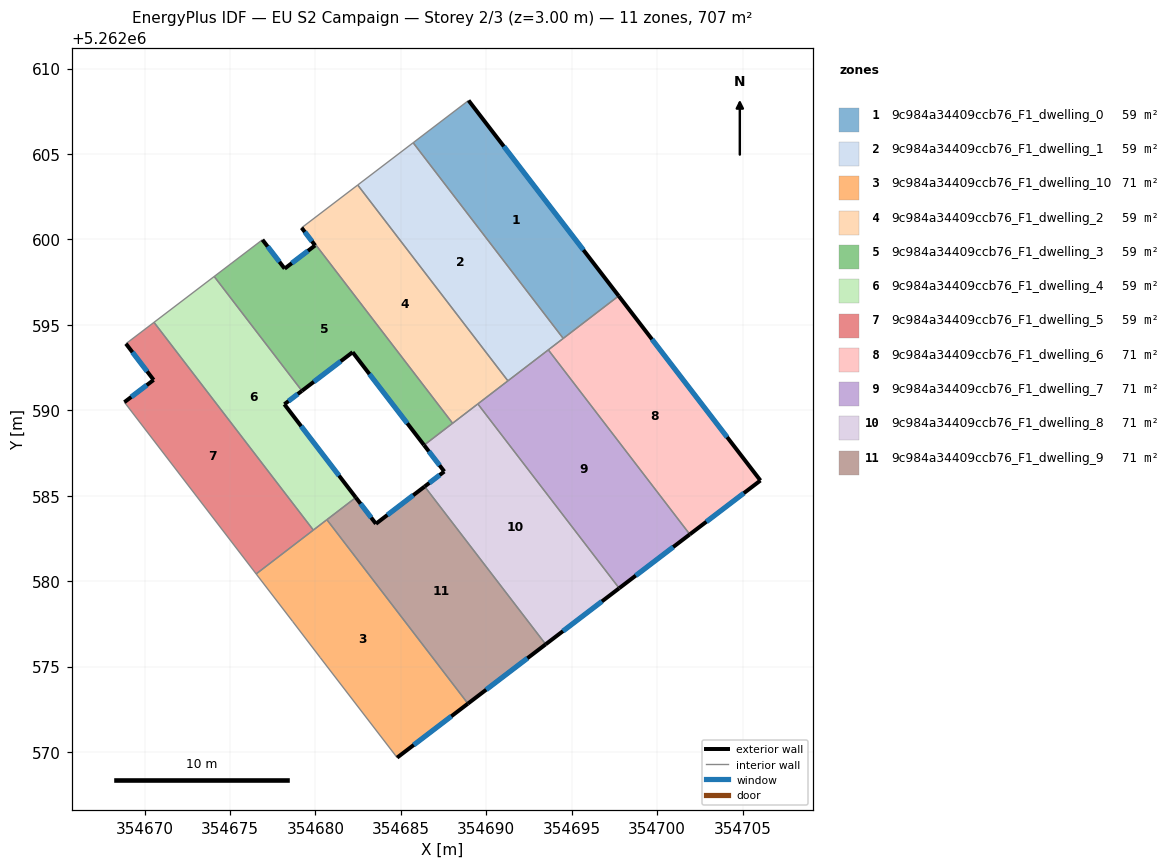
=== STOREY PLAN SPEC (per zone: floor XY polygon, exterior-wall plan segments, windows/doors) ===
zone 1: 9c984a34409ccb76_F1_dwelling_0  (58.9 m²)
  floor: (354688.97, 5262608.13) (354697.75, 5262596.69) (354694.51, 5262594.21) (354685.72, 5262605.66)
  exterior wall: (354697.75, 5262596.69) – (354688.97, 5262608.13)  [14.4 m]
    window: (354695.69, 5262599.38) – (354691.03, 5262605.45)  [12.2 m²]
  interior walls: 3
zone 2: 9c984a34409ccb76_F1_dwelling_1  (58.9 m²)
  floor: (354685.72, 5262605.66) (354694.51, 5262594.21) (354691.27, 5262591.72) (354682.48, 5262603.18)
  interior walls: 5
zone 3: 9c984a34409ccb76_F1_dwelling_10  (70.7 m²)
  floor: (354680.67, 5262583.60) (354688.93, 5262572.83) (354684.78, 5262569.67) (354680.29, 5262575.52) (354678.66, 5262577.65) (354676.53, 5262580.42)
  exterior wall: (354684.78, 5262569.67) – (354688.93, 5262572.83)  [5.2 m]
    window: (354685.76, 5262570.41) – (354687.95, 5262572.09)  [4.4 m²]
  interior walls: 6
zone 4: 9c984a34409ccb76_F1_dwelling_2  (58.9 m²)
  floor: (354682.48, 5262603.18) (354691.27, 5262591.72) (354688.03, 5262589.24) (354679.23, 5262600.71)
  interior walls: 5
zone 5: 9c984a34409ccb76_F1_dwelling_3  (58.9 m²)
  floor: (354679.98, 5262599.65) (354679.19, 5262600.68) (354679.23, 5262600.71) (354688.03, 5262589.24) (354686.36, 5262587.96) (354682.18, 5262593.40) (354679.21, 5262591.14) (354674.08, 5262597.83) (354676.90, 5262599.98) (354678.20, 5262598.29)
  exterior wall: (354679.19, 5262600.68) – (354679.98, 5262599.65)  [1.3 m]
    window: (354679.38, 5262600.44) – (354679.80, 5262599.89)  [1.1 m²]
  exterior wall: (354682.18, 5262593.40) – (354686.36, 5262587.96)  [6.9 m]
    window: (354683.16, 5262592.12) – (354685.38, 5262589.24)  [5.8 m²]
  exterior wall: (354679.21, 5262591.14) – (354682.18, 5262593.40)  [3.7 m]
    window: (354679.91, 5262591.67) – (354681.48, 5262592.87)  [3.1 m²]
  exterior wall: (354678.20, 5262598.29) – (354676.90, 5262599.98)  [2.1 m]
    window: (354677.90, 5262598.69) – (354677.21, 5262599.58)  [1.8 m²]
  exterior wall: (354679.98, 5262599.65) – (354678.20, 5262598.29)  [2.2 m]
    window: (354679.56, 5262599.33) – (354678.62, 5262598.61)  [1.9 m²]
  interior walls: 5
zone 6: 9c984a34409ccb76_F1_dwelling_4  (58.9 m²)
  floor: (354679.21, 5262591.14) (354678.18, 5262590.35) (354682.36, 5262584.89) (354679.88, 5262582.99) (354670.55, 5262595.15) (354674.08, 5262597.83)
  exterior wall: (354682.36, 5262584.89) – (354678.18, 5262590.35)  [6.9 m]
    window: (354681.38, 5262586.18) – (354679.17, 5262589.07)  [5.8 m²]
  exterior wall: (354678.18, 5262590.35) – (354679.21, 5262591.14)  [1.3 m]
    window: (354678.43, 5262590.54) – (354678.97, 5262590.95)  [1.1 m²]
  interior walls: 5
zone 7: 9c984a34409ccb76_F1_dwelling_5  (58.9 m²)
  floor: (354670.55, 5262595.15) (354679.88, 5262582.99) (354676.53, 5262580.42) (354668.82, 5262590.47) (354670.53, 5262591.78) (354668.91, 5262593.90)
  exterior wall: (354670.53, 5262591.78) – (354668.82, 5262590.47)  [2.2 m]
    window: (354670.13, 5262591.47) – (354669.22, 5262590.78)  [1.8 m²]
  exterior wall: (354668.91, 5262593.90) – (354670.53, 5262591.78)  [2.7 m]
    window: (354669.29, 5262593.40) – (354670.15, 5262592.27)  [2.3 m²]
  interior walls: 4
zone 8: 9c984a34409ccb76_F1_dwelling_6  (70.7 m²)
  floor: (354697.75, 5262596.69) (354706.05, 5262585.89) (354701.91, 5262582.74) (354693.63, 5262593.54)
  exterior wall: (354706.05, 5262585.89) – (354697.75, 5262596.69)  [13.6 m]
    window: (354704.10, 5262588.43) – (354699.70, 5262594.16)  [11.5 m²]
  exterior wall: (354701.91, 5262582.74) – (354706.05, 5262585.89)  [5.2 m]
    window: (354702.88, 5262583.48) – (354705.08, 5262585.15)  [4.4 m²]
  interior walls: 3
zone 9: 9c984a34409ccb76_F1_dwelling_7  (70.7 m²)
  floor: (354693.63, 5262593.54) (354701.91, 5262582.74) (354697.78, 5262579.58) (354689.51, 5262590.37)
  exterior wall: (354697.78, 5262579.58) – (354701.91, 5262582.74)  [5.2 m]
    window: (354698.75, 5262580.33) – (354700.94, 5262582.00)  [4.4 m²]
  interior walls: 4
zone 10: 9c984a34409ccb76_F1_dwelling_8  (70.7 m²)
  floor: (354689.51, 5262590.37) (354697.78, 5262579.58) (354693.48, 5262576.30) (354686.40, 5262585.54) (354687.54, 5262586.42) (354686.36, 5262587.96)
  exterior wall: (354693.48, 5262576.30) – (354697.78, 5262579.58)  [5.4 m]
    window: (354694.49, 5262577.07) – (354696.77, 5262578.81)  [4.6 m²]
  exterior wall: (354687.54, 5262586.42) – (354686.40, 5262585.54)  [1.4 m]
    window: (354687.27, 5262586.21) – (354686.66, 5262585.75)  [1.2 m²]
  exterior wall: (354686.36, 5262587.96) – (354687.54, 5262586.42)  [1.9 m]
    window: (354686.64, 5262587.60) – (354687.27, 5262586.78)  [1.6 m²]
  interior walls: 4
zone 11: 9c984a34409ccb76_F1_dwelling_9  (70.7 m²)
  floor: (354686.40, 5262585.54) (354693.48, 5262576.30) (354688.93, 5262572.83) (354680.67, 5262583.60) (354682.36, 5262584.89) (354683.54, 5262583.36)
  exterior wall: (354688.93, 5262572.83) – (354693.48, 5262576.30)  [5.7 m]
    window: (354690.00, 5262573.65) – (354692.41, 5262575.49)  [4.8 m²]
  exterior wall: (354683.54, 5262583.36) – (354682.36, 5262584.89)  [1.9 m]
    window: (354683.27, 5262583.72) – (354682.64, 5262584.53)  [1.6 m²]
  exterior wall: (354686.40, 5262585.54) – (354683.54, 5262583.36)  [3.6 m]
    window: (354685.73, 5262585.03) – (354684.21, 5262583.87)  [3.0 m²]
  interior walls: 3

=== DERIVED (storey summary) ===
Building: EU S2 Campaign
Storey: 2 of 3  (floor level z = 3.00 m)
Storey gross floor area: 707.1 m²
Zones on this storey: 11
  - 9c984a34409ccb76_F1_dwelling_0: floor 58.9 m²; exterior wall 14.4 m (43.3 m²); 1 window(s) 12.2 m²; WWR 28.1%
  - 9c984a34409ccb76_F1_dwelling_1: floor 58.9 m²
  - 9c984a34409ccb76_F1_dwelling_10: floor 70.7 m²; exterior wall 5.2 m (15.6 m²); 1 window(s) 4.4 m²; WWR 28.1%
  - 9c984a34409ccb76_F1_dwelling_2: floor 58.9 m²
  - 9c984a34409ccb76_F1_dwelling_3: floor 58.9 m²; exterior wall 16.3 m (48.8 m²); 5 window(s) 13.7 m²; WWR 28.1%
  - 9c984a34409ccb76_F1_dwelling_4: floor 58.9 m²; exterior wall 8.2 m (24.5 m²); 2 window(s) 6.9 m²; WWR 28.1%
  - 9c984a34409ccb76_F1_dwelling_5: floor 58.9 m²; exterior wall 4.8 m (14.5 m²); 2 window(s) 4.1 m²; WWR 28.1%
  - 9c984a34409ccb76_F1_dwelling_6: floor 70.7 m²; exterior wall 18.8 m (56.5 m²); 2 window(s) 15.9 m²; WWR 28.1%
  - 9c984a34409ccb76_F1_dwelling_7: floor 70.7 m²; exterior wall 5.2 m (15.6 m²); 1 window(s) 4.4 m²; WWR 28.1%
  - 9c984a34409ccb76_F1_dwelling_8: floor 70.7 m²; exterior wall 8.8 m (26.4 m²); 3 window(s) 7.4 m²; WWR 28.1%
  - 9c984a34409ccb76_F1_dwelling_9: floor 70.7 m²; exterior wall 11.2 m (33.7 m²); 3 window(s) 9.5 m²; WWR 28.1%
Zone adjacency (shared interzone walls):
  - 9c984a34409ccb76_F1_dwelling_0 ↔ 9c984a34409ccb76_F1_dwelling_1
  - 9c984a34409ccb76_F1_dwelling_0 ↔ 9c984a34409ccb76_F1_dwelling_6
  - 9c984a34409ccb76_F1_dwelling_1 ↔ 9c984a34409ccb76_F1_dwelling_2
  - 9c984a34409ccb76_F1_dwelling_1 ↔ 9c984a34409ccb76_F1_dwelling_6
  - 9c984a34409ccb76_F1_dwelling_1 ↔ 9c984a34409ccb76_F1_dwelling_7
  - 9c984a34409ccb76_F1_dwelling_10 ↔ 9c984a34409ccb76_F1_dwelling_4
  - 9c984a34409ccb76_F1_dwelling_10 ↔ 9c984a34409ccb76_F1_dwelling_5
  - 9c984a34409ccb76_F1_dwelling_10 ↔ 9c984a34409ccb76_F1_dwelling_9
  - 9c984a34409ccb76_F1_dwelling_2 ↔ 9c984a34409ccb76_F1_dwelling_3
  - 9c984a34409ccb76_F1_dwelling_2 ↔ 9c984a34409ccb76_F1_dwelling_7
  - 9c984a34409ccb76_F1_dwelling_2 ↔ 9c984a34409ccb76_F1_dwelling_8
  - 9c984a34409ccb76_F1_dwelling_3 ↔ 9c984a34409ccb76_F1_dwelling_4
  - 9c984a34409ccb76_F1_dwelling_3 ↔ 9c984a34409ccb76_F1_dwelling_8
  - 9c984a34409ccb76_F1_dwelling_4 ↔ 9c984a34409ccb76_F1_dwelling_5
  - 9c984a34409ccb76_F1_dwelling_4 ↔ 9c984a34409ccb76_F1_dwelling_9
  - 9c984a34409ccb76_F1_dwelling_6 ↔ 9c984a34409ccb76_F1_dwelling_7
  - 9c984a34409ccb76_F1_dwelling_7 ↔ 9c984a34409ccb76_F1_dwelling_8
  - 9c984a34409ccb76_F1_dwelling_8 ↔ 9c984a34409ccb76_F1_dwelling_9